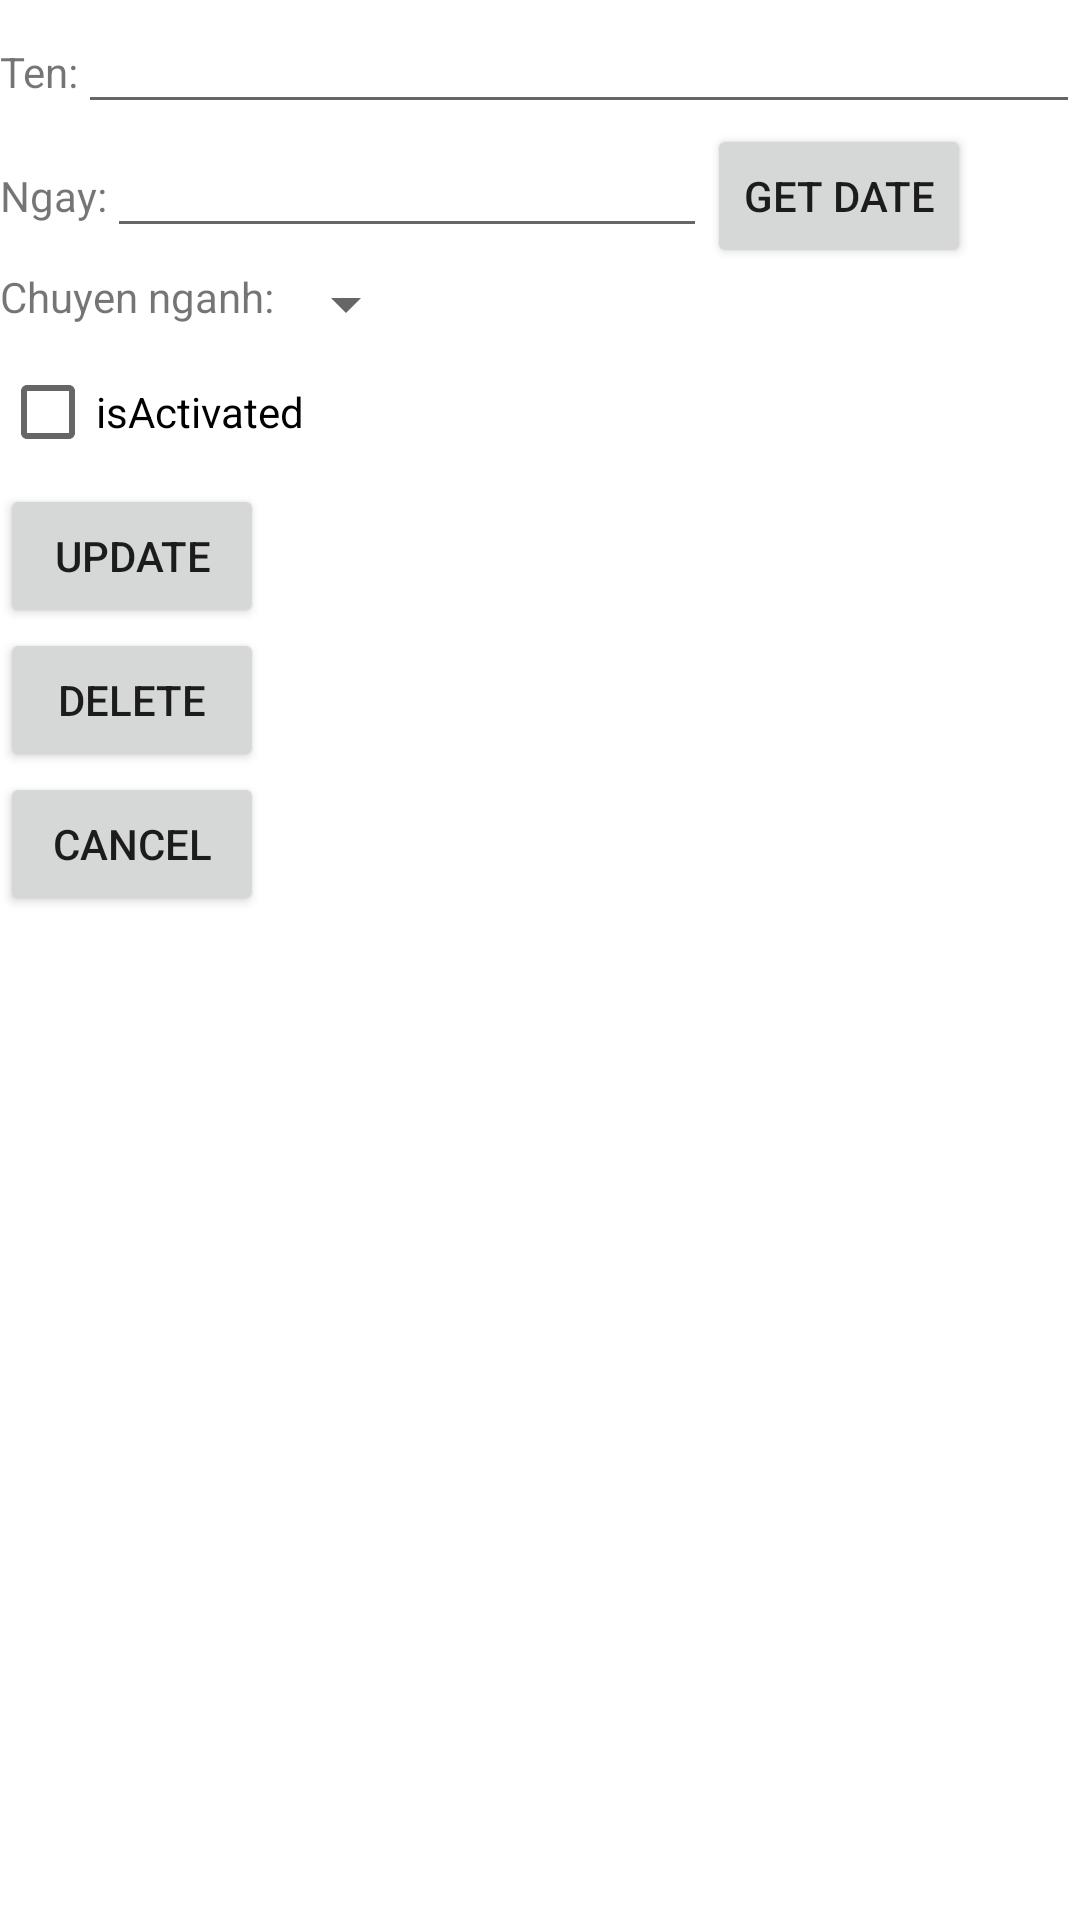

This screen was rendered from an Android layout file. Write that file and the resources it references.
<!-- AndroidManifest.xml: application theme Theme.NguyenVanHuyKtra2Bai2 -->
<!-- res/layout/activity_update.xml -->
<?xml version="1.0" encoding="utf-8"?>

<LinearLayout xmlns:android="http://schemas.android.com/apk/res/android"
    xmlns:app="http://schemas.android.com/apk/res-auto"
    xmlns:tools="http://schemas.android.com/tools"
    android:layout_width="match_parent"
    android:orientation="vertical"
    android:layout_height="match_parent"
    tools:context=".UpdateActivity">
    <LinearLayout
        android:layout_width="match_parent"
        android:layout_height="wrap_content">

        <TextView
            android:layout_width="wrap_content"
            android:layout_height="wrap_content"
            android:text="Ten:"/>

        <EditText
            android:layout_width="match_parent"
            android:layout_height="wrap_content"
            android:id="@+id/edt_update_name"/>
    </LinearLayout>

    <LinearLayout
        android:layout_width="match_parent"
        android:layout_height="wrap_content">

        <TextView
            android:layout_width="wrap_content"
            android:layout_height="wrap_content"
            android:text="Ngay:"/>

        <EditText
            android:layout_width="200dp"
            android:layout_height="wrap_content"
            android:id="@+id/edt_update_date"/>

        <Button
            android:layout_width="wrap_content"
            android:layout_height="wrap_content"
            android:text="get date"
            android:id="@+id/btn_update_getDate"/>
    </LinearLayout>

    <LinearLayout
        android:layout_width="match_parent"
        android:layout_height="wrap_content">

        <TextView
            android:layout_width="wrap_content"
            android:layout_height="wrap_content"
            android:text="Chuyen nganh:"/>

        <Spinner
            android:layout_width="wrap_content"
            android:layout_height="wrap_content"
            android:id="@+id/spinner_update_chuyennganh"/>
    </LinearLayout>

    <CheckBox
        android:layout_width="wrap_content"
        android:layout_height="wrap_content"
        android:id="@+id/cb_update_isActivated"
        android:text="isActivated"/>

    <Button
        android:layout_width="wrap_content"
        android:layout_height="wrap_content"
        android:id="@+id/btn_update_course"
        android:text="update" />

    <Button
        android:layout_width="wrap_content"
        android:layout_height="wrap_content"
        android:id="@+id/btn_delete_course"
        android:text="delete"/>
    <Button
        android:layout_width="wrap_content"
        android:layout_height="wrap_content"
        android:text="CANCEL"
        android:id="@+id/btn_cancel_update"/>
</LinearLayout>
<!-- resources referenced by this layout -->
<resources>
  <style name="Theme.NguyenVanHuyKtra2Bai2" parent="Theme.MaterialComponents.DayNight.DarkActionBar">
          
          <item name="colorPrimary">@color/purple_500</item>
          <item name="colorPrimaryVariant">@color/purple_700</item>
          <item name="colorOnPrimary">@color/white</item>
          
          <item name="colorSecondary">@color/teal_200</item>
          <item name="colorSecondaryVariant">@color/teal_700</item>
          <item name="colorOnSecondary">@color/black</item>
          
          <item name="android:statusBarColor" tools:targetApi="l">?attr/colorPrimaryVariant</item>
          
      </style>
  <!-- not gathered from this repository: default colours our renderer supplied (Android Studio template values) -->
  <color name="purple_500">#FF6200EE</color>
  <color name="purple_700">#FF3700B3</color>
  <color name="teal_200">#FF03DAC5</color>
  <color name="teal_700">#FF018786</color>
  <color name="black">#FF000000</color>
  <color name="white">#FFFFFFFF</color>
</resources>
